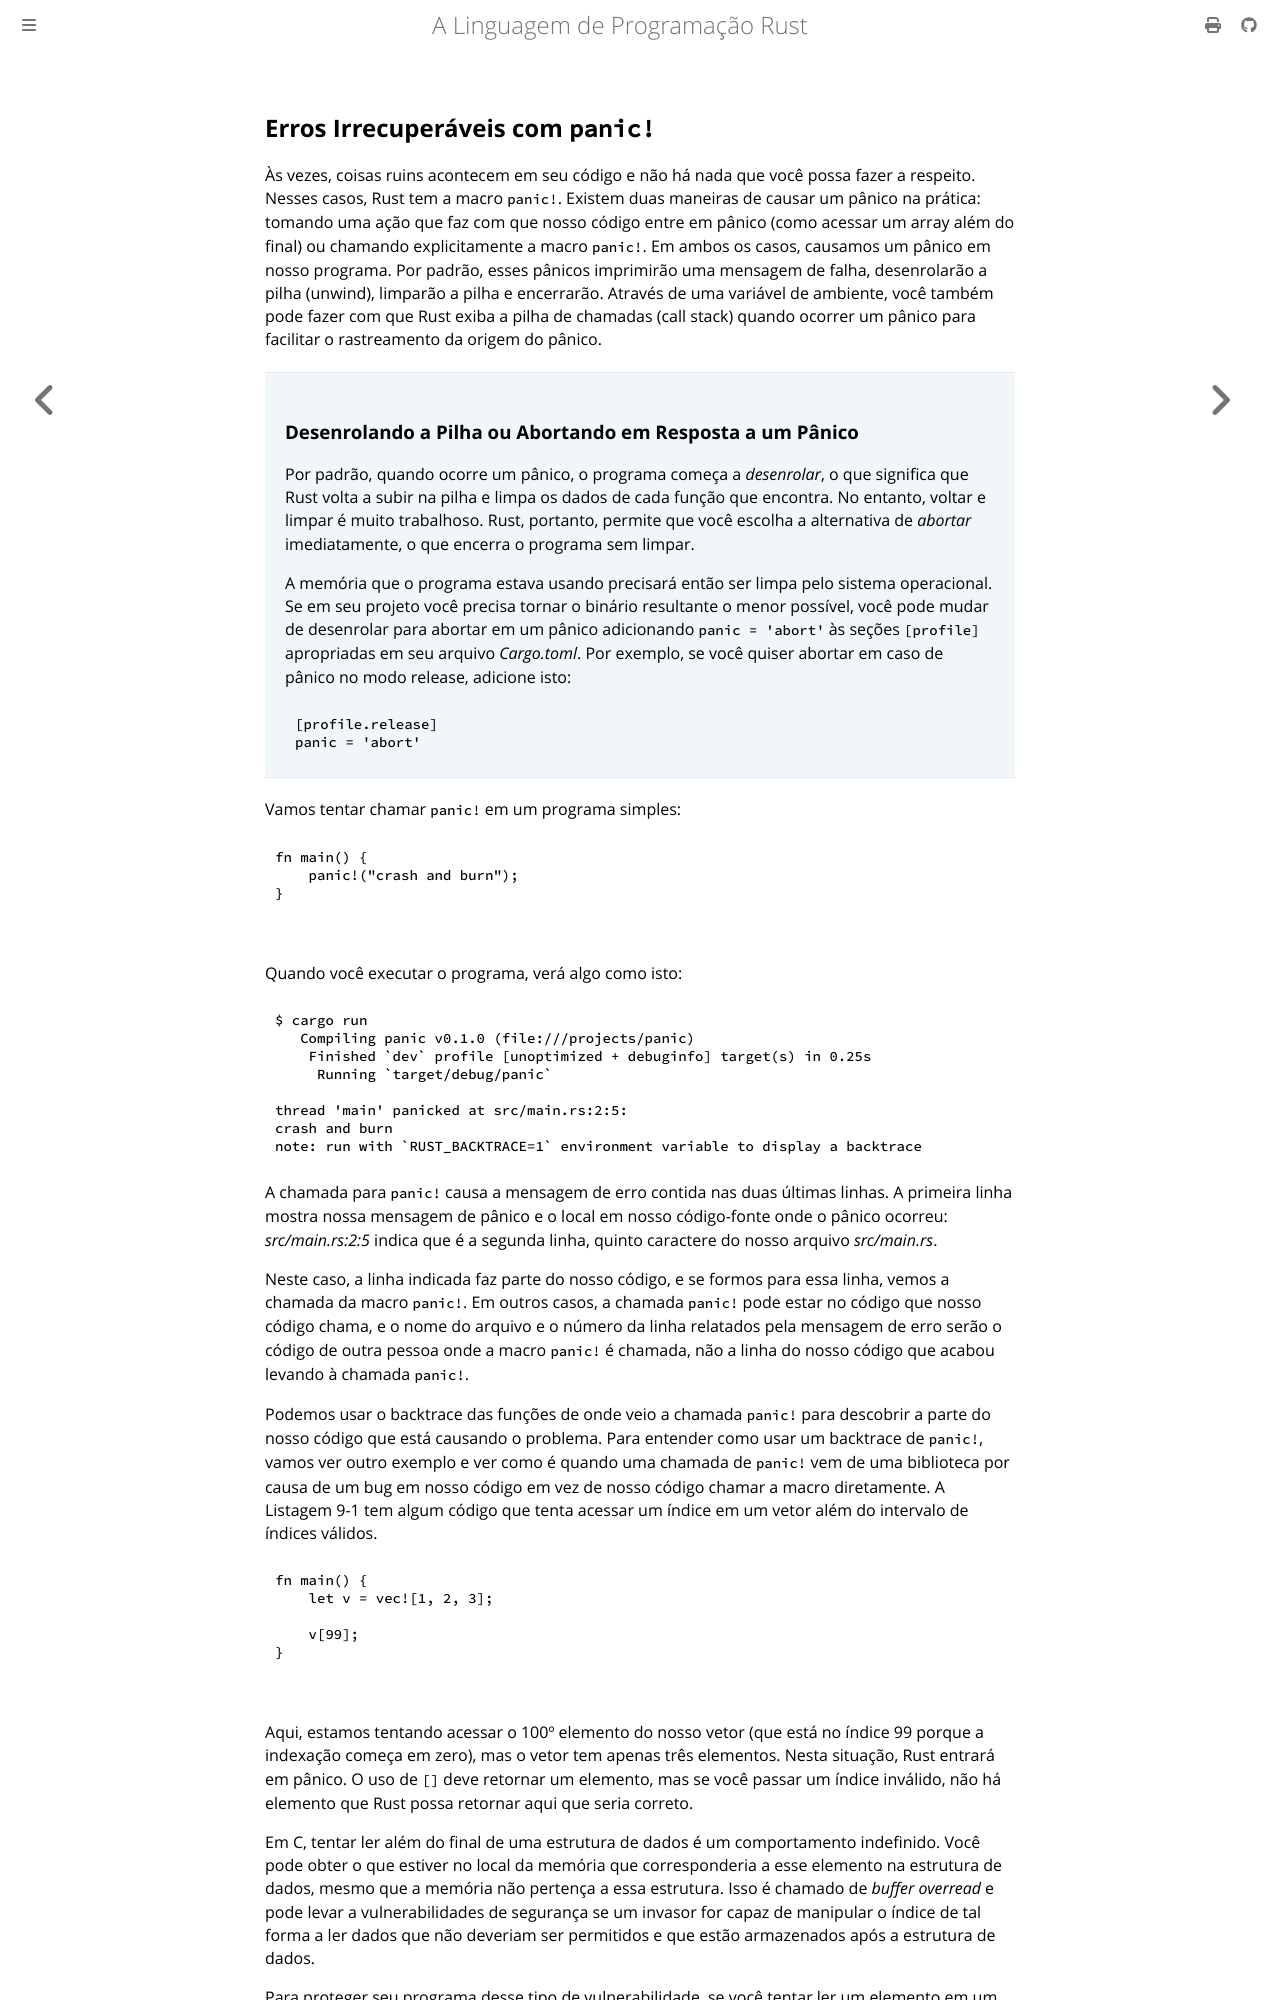

repository: lfgranja/rust-lang-book · page: ch09-01-unrecoverable-errors-with-panic.html · generator: mdbook

## Erros Irrecuperáveis com `panic!`

Às vezes, coisas ruins acontecem em seu código e não há nada que você possa
fazer a respeito. Nesses casos, Rust tem a macro `panic!`. Existem duas maneiras
de causar um pânico na prática: tomando uma ação que faz com que nosso código
entre em pânico (como acessar um array além do final) ou chamando explicitamente
a macro `panic!`. Em ambos os casos, causamos um pânico em nosso programa. Por
padrão, esses pânicos imprimirão uma mensagem de falha, desenrolarão a pilha
(unwind), limparão a pilha e encerrarão. Através de uma variável de ambiente,
você também pode fazer com que Rust exiba a pilha de chamadas (call stack)
quando ocorrer um pânico para facilitar o rastreamento da origem do pânico.

> ### Desenrolando a Pilha ou Abortando em Resposta a um Pânico
>
> Por padrão, quando ocorre um pânico, o programa começa a _desenrolar_, o que
> significa que Rust volta a subir na pilha e limpa os dados de cada função que
> encontra. No entanto, voltar e limpar é muito trabalhoso. Rust, portanto,
> permite que você escolha a alternativa de _abortar_ imediatamente, o que
> encerra o programa sem limpar.
>
> A memória que o programa estava usando precisará então ser limpa pelo sistema
> operacional. Se em seu projeto você precisa tornar o binário resultante o
> menor possível, você pode mudar de desenrolar para abortar em um pânico
> adicionando `panic = 'abort'` às seções `[profile]` apropriadas em seu arquivo
> _Cargo.toml_. Por exemplo, se você quiser abortar em caso de pânico no modo
> release, adicione isto:
>
> ```toml
> [profile.release]
> panic = 'abort'
> ```

Vamos tentar chamar `panic!` em um programa simples:

<Listing file-name="src/main.rs">

```rust,should_panic,panics
{{#rustdoc_include ../listings/ch09-error-handling/no-listing-01-panic/src/main.rs}}
```

</Listing>

Quando você executar o programa, verá algo como isto:

```console
{{#include ../listings/ch09-error-handling/no-listing-01-panic/output.txt}}
```

A chamada para `panic!` causa a mensagem de erro contida nas duas últimas
linhas. A primeira linha mostra nossa mensagem de pânico e o local em nosso
código-fonte onde o pânico ocorreu: _src/main.rs:2:5_ indica que é a segunda
linha, quinto caractere do nosso arquivo _src/main.rs_.

Neste caso, a linha indicada faz parte do nosso código, e se formos para essa
linha, vemos a chamada da macro `panic!`. Em outros casos, a chamada `panic!`
pode estar no código que nosso código chama, e o nome do arquivo e o número da
linha relatados pela mensagem de erro serão o código de outra pessoa onde a
macro `panic!` é chamada, não a linha do nosso código que acabou levando à
chamada `panic!`.

<!-- Old headings. Do not remove or links may break. -->

<a id="using-a-panic-backtrace"></a>

Podemos usar o backtrace das funções de onde veio a chamada `panic!` para
descobrir a parte do nosso código que está causando o problema. Para entender
como usar um backtrace de `panic!`, vamos ver outro exemplo e ver como é quando
uma chamada de `panic!` vem de uma biblioteca por causa de um bug em nosso
código em vez de nosso código chamar a macro diretamente. A Listagem 9-1 tem
algum código que tenta acessar um índice em um vetor além do intervalo de
índices válidos.

<Listing number="9-1" file-name="src/main.rs" caption="Tentando acessar um elemento além do final de um vetor, o que causará uma chamada para `panic!`">

```rust,should_panic,panics
{{#rustdoc_include ../listings/ch09-error-handling/listing-09-01/src/main.rs}}
```

</Listing>

Aqui, estamos tentando acessar o 100º elemento do nosso vetor (que está no
índice 99 porque a indexação começa em zero), mas o vetor tem apenas três
elementos. Nesta situação, Rust entrará em pânico. O uso de `[]` deve retornar
um elemento, mas se você passar um índice inválido, não há elemento que Rust
possa retornar aqui que seria correto.

Em C, tentar ler além do final de uma estrutura de dados é um comportamento
indefinido. Você pode obter o que estiver no local da memória que corresponderia
a esse elemento na estrutura de dados, mesmo que a memória não pertença a essa
estrutura. Isso é chamado de _buffer overread_ e pode levar a vulnerabilidades
de segurança se um invasor for capaz de manipular o índice de tal forma a ler
dados que não deveriam ser permitidos e que estão armazenados após a estrutura
de dados.

Para proteger seu programa desse tipo de vulnerabilidade, se você tentar ler um
elemento em um índice que não existe, Rust interromperá a execução e se recusará
a continuar. Vamos tentar e ver:

```console
{{#include ../listings/ch09-error-handling/listing-09-01/output.txt}}
```

Este erro aponta para a linha 4 do nosso _main.rs_ onde tentamos acessar o
índice 99 do vetor em `v`.
